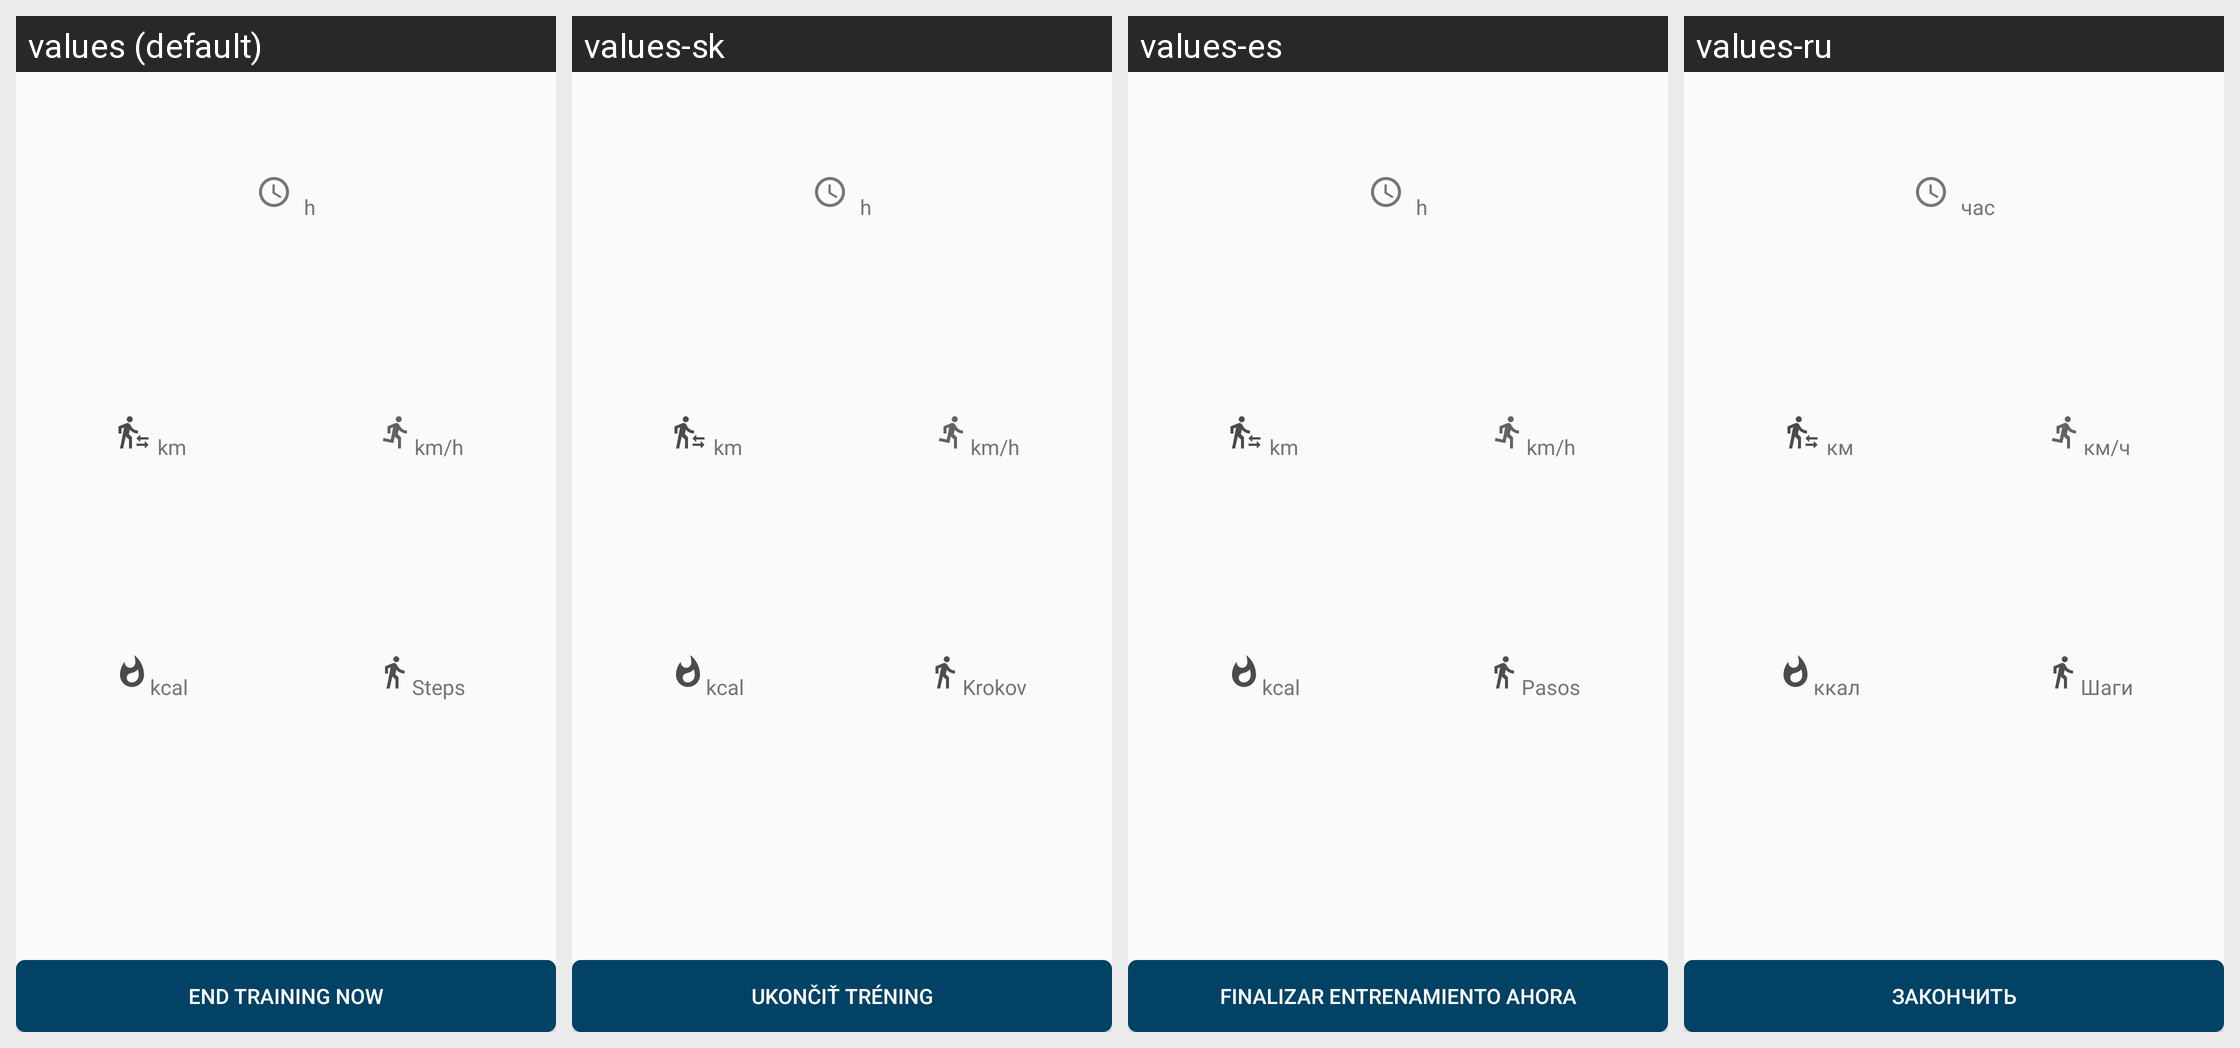

For this localized Android screen grid, give each drawn string resource with its value in every locale shown.
Android screen res/layout/activity_training.xml rendered under 4 locales, left to right: values (default), values-sk, values-es, values-ru. Device: Nexus 5 (rendered at 1080×1920; each locale shown at half size, 540×960, under a caption strip naming it); theme AppTheme.
Other locales in the repository, not shown: values-bg, values-cs, values-de, values-et, values-fa, values-fr, values-ira, values-it, values-ja, values-pl, values-sv.
Strings drawn on this screen, with the default value and each locale's value (text and hints the layout hard-codes, and strings that could not be matched under every locale, appear in the picture but are not listed):

training_card_duration
  values: h
  values-sk: h
  values-es: h
  values-ru: час

training_card_distance_km
  values: km
  values-sk: km
  values-es: km
  values-ru: км

training_velocity
  values: km/h
  values-sk: km/h
  values-es: km/h
  values-ru: км/ч

training_card_calories
  values: kcal
  values-sk: kcal
  values-es: kcal
  values-ru: ккал

steps
  values: Steps
  values-sk: Krokov
  values-es: Pasos
  values-ru: Шаги

training_stop_button
  values: End training now
  values-sk: Ukončiť tréning
  values-es: Finalizar entrenamiento ahora
  values-ru: Закончить
